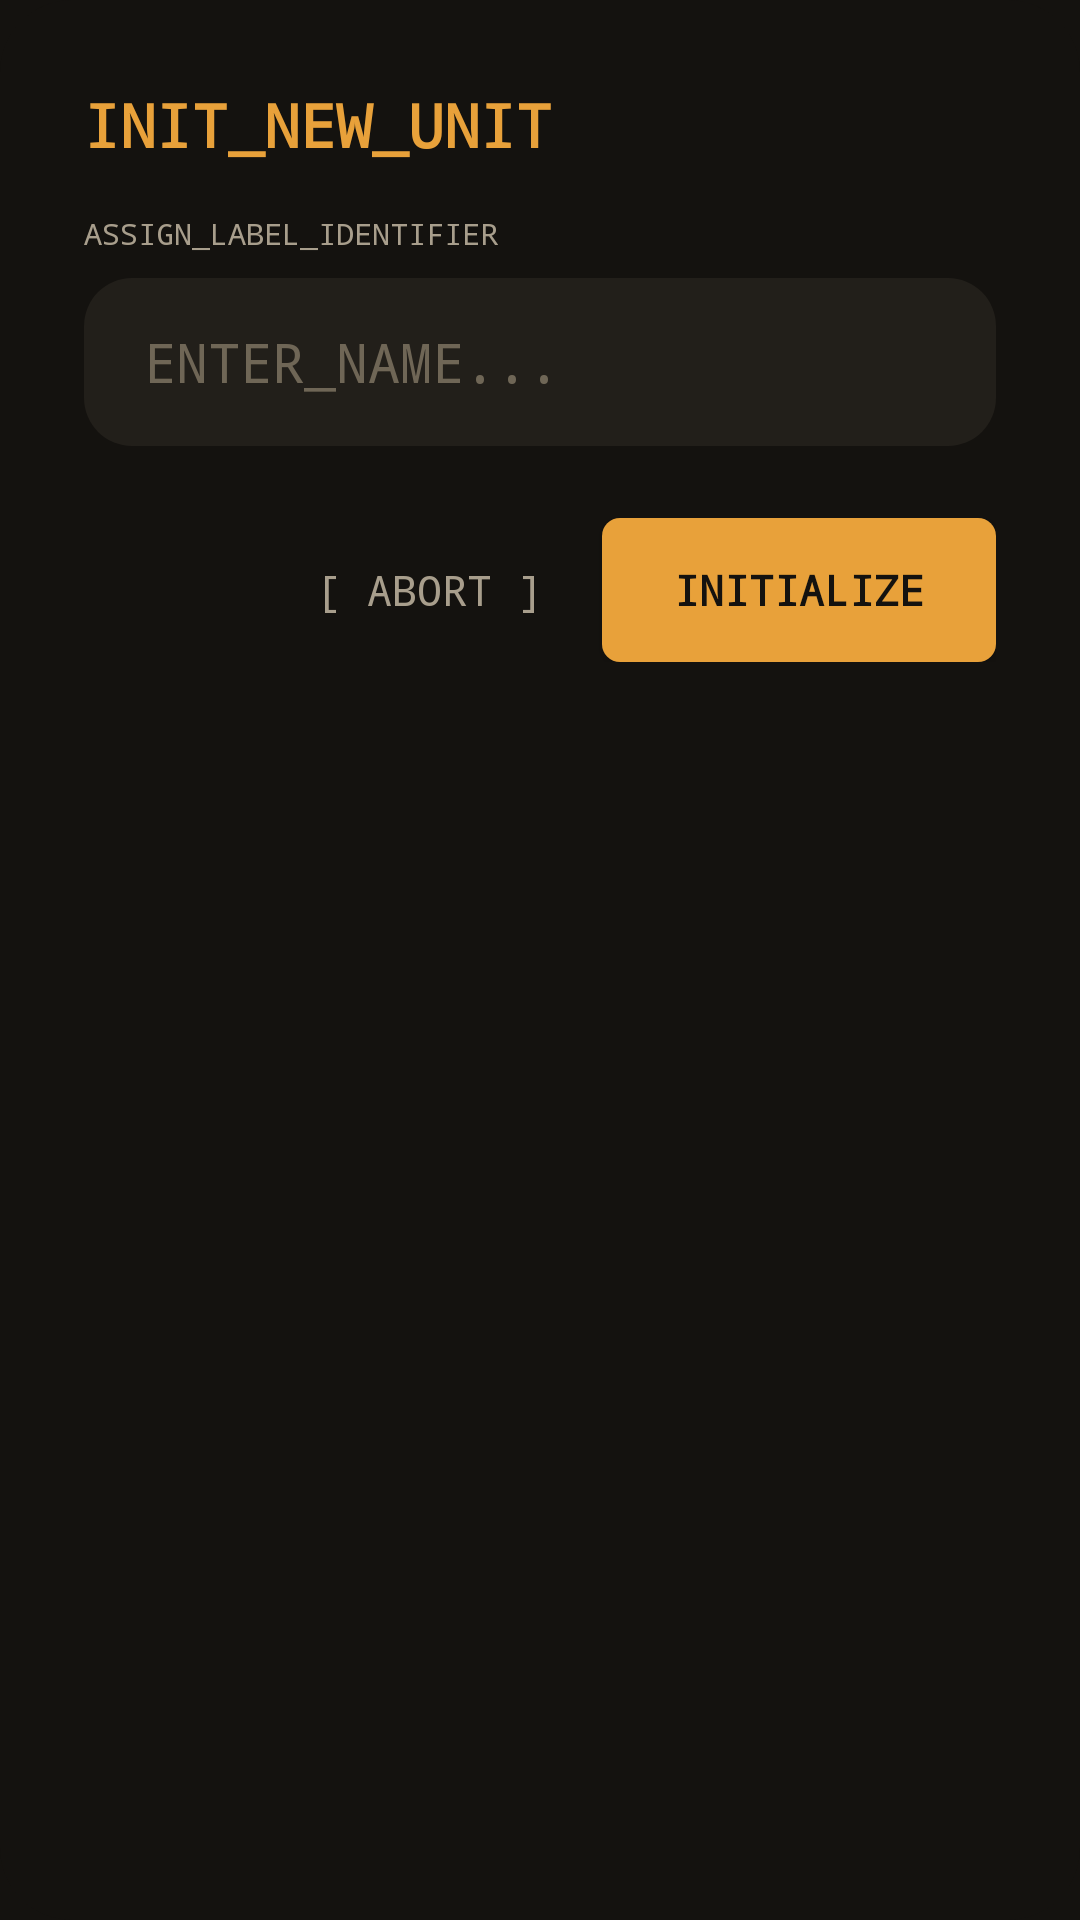

Android layout source for this screen:
<!-- AndroidManifest.xml: application theme Theme.Sonus -->
<!-- res/layout/dialog_create_playlist.xml -->
<?xml version="1.0" encoding="utf-8"?>
<LinearLayout xmlns:android="http://schemas.android.com/apk/res/android"
    android:layout_width="match_parent"
    android:layout_height="wrap_content"
    android:orientation="vertical"
    android:padding="28dp"
    android:background="@drawable/bg_dialog">

    <TextView
        android:id="@+id/tvCreatePlaylistTitle"
        android:layout_width="wrap_content"
        android:layout_height="wrap_content"
        android:text="@string/init_new_unit"
        android:textColor="?attr/sonusAccentColor"
        android:textSize="20sp"
        android:fontFamily="monospace"
        android:textStyle="bold"
        android:layout_marginBottom="16dp"/>

    <TextView
        android:id="@+id/tvCreatePlaylistSubtitle"
        android:layout_width="wrap_content"
        android:layout_height="wrap_content"
        android:text="@string/assign_label_identifier"
        android:textColor="?attr/sonusTextDarkColor"
        android:textSize="10sp"
        android:fontFamily="monospace"
        android:layout_marginBottom="8dp"/>

    <EditText
        android:id="@+id/etPlaylistName"
        android:layout_width="match_parent"
        android:layout_height="56dp"
        android:background="@drawable/bg_auth_input"
        android:hint="@string/hint_enter_name_technical"
        android:textColor="?attr/sonusTextPrimaryColor"
        android:textColorHint="?attr/sonusTextFaintColor"
        android:paddingStart="20dp"
        android:paddingEnd="20dp"
        android:fontFamily="monospace"
        android:inputType="textCapSentences"
        android:layout_marginBottom="24dp"/>

    <LinearLayout
        android:layout_width="match_parent"
        android:layout_height="wrap_content"
        android:orientation="horizontal"
        android:gravity="end">

            <TextView
                android:id="@+id/btnCancel"
                android:layout_width="wrap_content"
                android:layout_height="wrap_content"
                android:text="@string/abort_bracket"
                android:textColor="?attr/sonusTextDarkColor"
                android:textSize="14sp"
                android:fontFamily="monospace"
                android:padding="12dp"
                android:layout_marginEnd="8dp"
                android:clickable="true"
                android:focusable="true"
                android:background="?attr/selectableItemBackground"/>

            <androidx.appcompat.widget.AppCompatButton
                android:id="@+id/btnConfirm"
                android:layout_width="wrap_content"
                android:layout_height="wrap_content"
                android:text="@string/initialize"
                android:textColor="?attr/sonusBackgroundColor"
                android:background="@drawable/bg_auth_button"
                android:paddingStart="24dp"
                android:paddingEnd="24dp"
                android:fontFamily="monospace"
                android:textAllCaps="false"
                android:textStyle="bold"/>
    </LinearLayout>

</LinearLayout>
<!-- resources referenced by this layout -->
<resources>
  <!-- drawable bg_auth_button (drawable) -->
  <?xml version="1.0" encoding="utf-8"?>
  <shape xmlns:android="http://schemas.android.com/apk/res/android">
      <solid android:color="?attr/sonusAccentColor" />
      <corners android:radius="?attr/sonusCornerRadius" />
  </shape>
  <!-- drawable bg_auth_input (drawable) -->
  <?xml version="1.0" encoding="utf-8"?>
  <shape xmlns:android="http://schemas.android.com/apk/res/android">
      <solid android:color="@color/card_background" />
      <corners android:radius="16dp" />
      <padding
          android:left="16dp"
          android:top="4dp"
          android:right="16dp"
          android:bottom="4dp" />
  </shape>
  <!-- drawable bg_dialog (drawable) -->
  <?xml version="1.0" encoding="utf-8"?>
  <shape xmlns:android="http://schemas.android.com/apk/res/android">
      <solid android:color="@color/app_background" />
      <corners android:radius="24dp" />
  </shape>
  <string name="abort_bracket">[ ABORT ]</string>
  <string name="assign_label_identifier">ASSIGN_LABEL_IDENTIFIER</string>
  <string name="hint_enter_name_technical">ENTER_NAME...</string>
  <string name="init_new_unit">INIT_NEW_UNIT</string>
  <string name="initialize">INITIALIZE</string>
  <style name="Theme.Sonus" parent="Theme.MaterialComponents.NoActionBar">
          
          <item name="sonusBackgroundColor">@color/studio_bg</item>
          <item name="sonusPanelColor">@color/studio_bg_panel</item>
          <item name="sonusCardColor">@color/studio_bg_card</item>
          <item name="sonusLineColor">@color/studio_line</item>
          <item name="sonusLineSoftColor">@color/studio_line_soft</item>
          <item name="sonusAccentColor">@color/studio_amber</item>
          <item name="sonusAccentDimColor">@color/studio_amber_dim</item>
          <item name="sonusTextPrimaryColor">@color/studio_text</item>
          <item name="sonusTextDarkColor">@color/studio_text_dim</item>
          <item name="sonusTextFaintColor">@color/studio_text_faint</item>
          <item name="sonusStatusRed">@color/studio_red</item>
          <item name="sonusStatusGreen">@color/studio_green</item>
          <item name="sonusCornerRadius">@dimen/studio_radius</item>
  
          
          <item name="android:statusBarColor">?attr/sonusBackgroundColor</item>
          <item name="android:windowLightStatusBar">false</item>
          <item name="android:navigationBarColor">?attr/sonusBackgroundColor</item>
          <item name="android:windowBackground">?attr/sonusBackgroundColor</item>
  
          
          <item name="colorPrimary">?attr/sonusAccentColor</item>
          <item name="colorSecondary">?attr/sonusStatusGreen</item>
          <item name="android:textColorPrimary">?attr/sonusTextPrimaryColor</item>
      </style>
  <color name="card_background">@color/studio_bg_card</color>
  <color name="app_background">@color/studio_bg</color>
  <color name="studio_bg">#14120F</color>
  <color name="studio_bg_panel">#1C1A16</color>
  <color name="studio_bg_card">#221F1A</color>
  <color name="studio_line">#34302A</color>
  <color name="studio_line_soft">#2A2722</color>
  <color name="studio_amber">#E8A13A</color>
  <color name="studio_amber_dim">#8A6428</color>
  <color name="studio_text">#F0EBE0</color>
  <color name="studio_text_dim">#A89E8C</color>
  <color name="studio_text_faint">#6F6656</color>
  <color name="studio_red">#C0544A</color>
  <color name="studio_green">#6A9955</color>
  <dimen name="studio_radius">6dp</dimen>
</resources>
